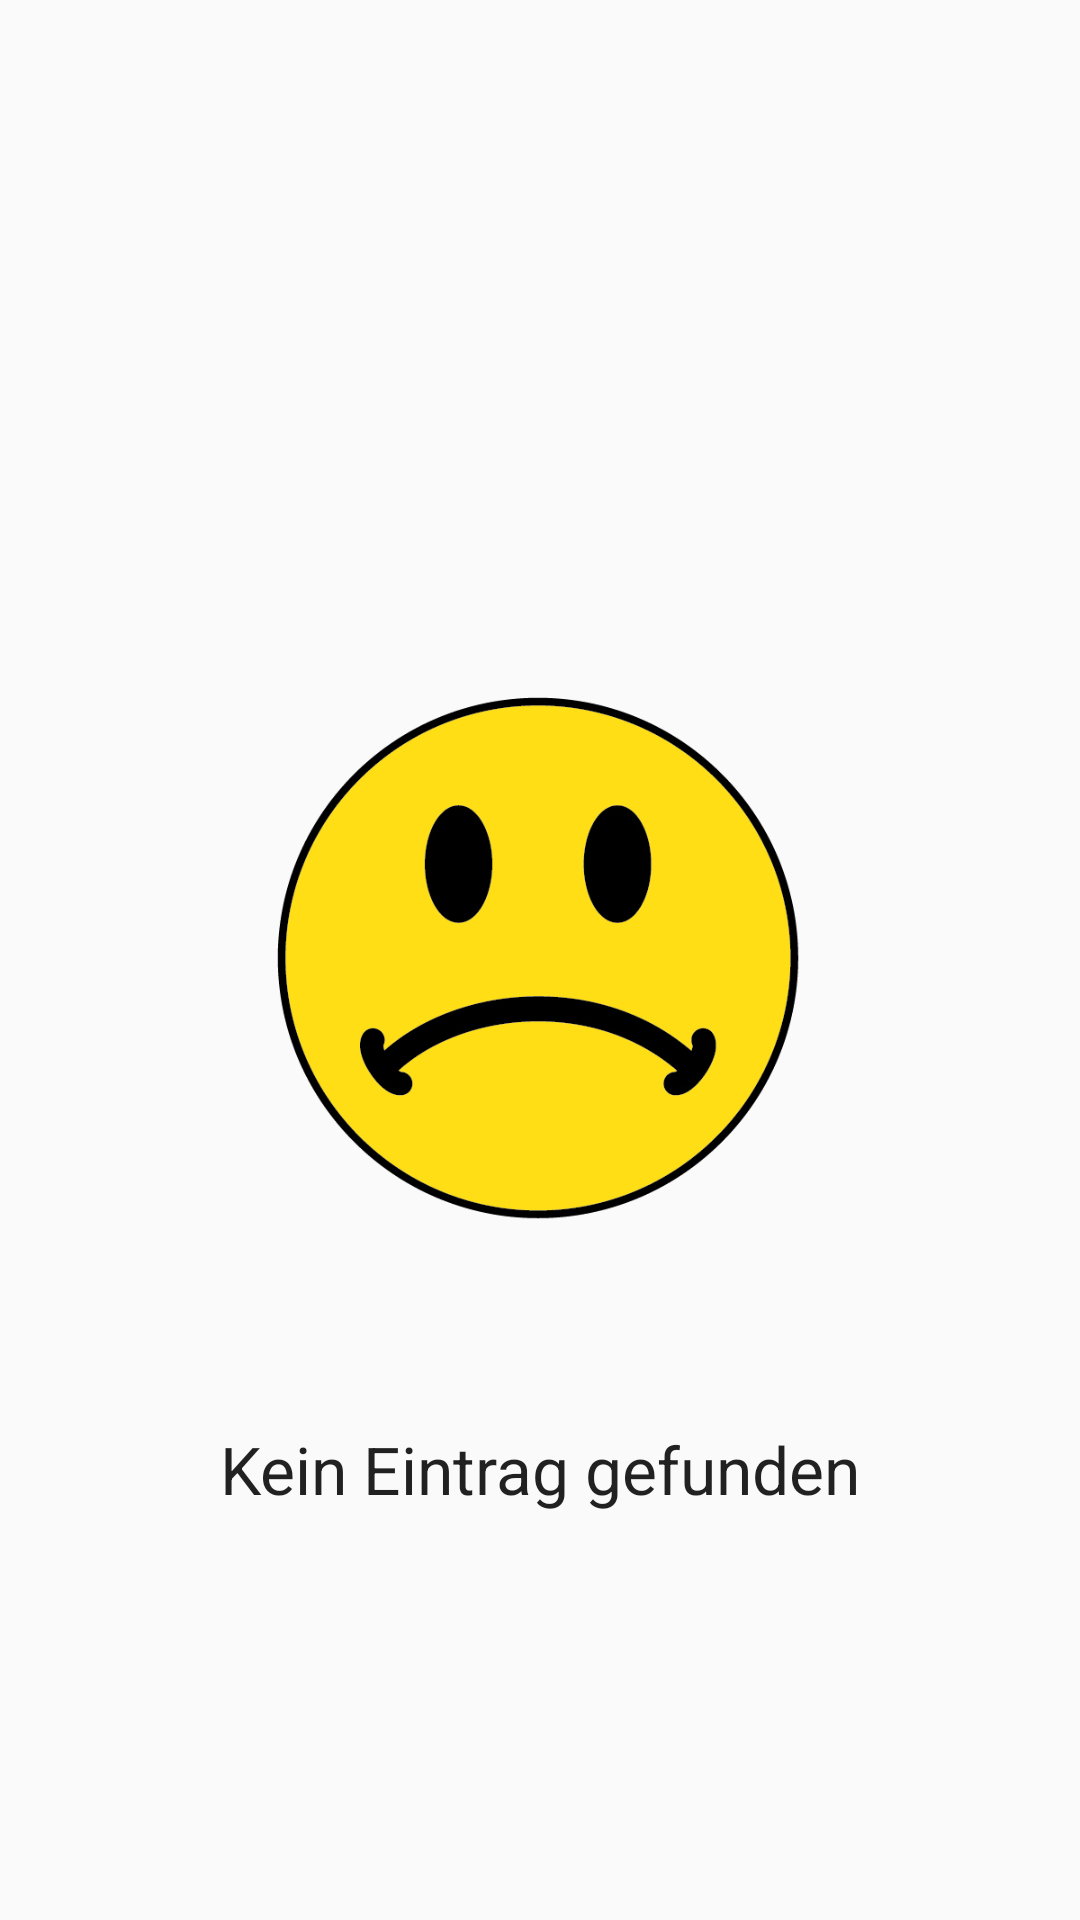

Write the Android layout XML for this screen, with the resource values it uses.
<!-- AndroidManifest.xml: application theme AppTheme -->
<!-- res/layout/fragment_nothing_found.xml -->
<RelativeLayout xmlns:android="http://schemas.android.com/apk/res/android"
    xmlns:tools="http://schemas.android.com/tools" android:layout_width="match_parent"
    android:layout_height="match_parent"
    tools:context="de.lindemann.niklas.erziehungstipps.NothingFoundFragment">

    

    <TextView
        android:layout_width="wrap_content"
        android:layout_height="wrap_content"
        android:textAppearance="?android:attr/textAppearanceLarge"
        android:text="@string/nothingfound"
        android:id="@+id/tvNotFound"
        android:layout_below="@+id/imageView2"
        android:layout_centerHorizontal="true"
        android:layout_marginTop="65dp" />

    <ImageView
        android:layout_width="180dp"
        android:layout_height="180dp"
        android:id="@+id/imageView2"
        android:src="@drawable/sad_smiley"
        android:layout_centerVertical="true"
        android:layout_centerHorizontal="true" />
</RelativeLayout>
<!-- resources referenced by this layout -->
<resources>
  <!-- drawable sad_smiley: png bitmap (drawable, 82692 bytes) -->
  <string name="nothingfound">Kein Eintrag gefunden</string>
  <style name="AppTheme" parent="Theme.AppCompat.Light.DarkActionBar">
          <item name="colorPrimary">@color/primary</item>
          <item name="colorAccent">@color/accent</item>
          <item name="windowNoTitle">true</item>
          <item name="windowActionBar">false</item>
          
       </style>
  <color name="primary">#2196F3</color>
  <color name="accent">#448AFF</color>
</resources>
